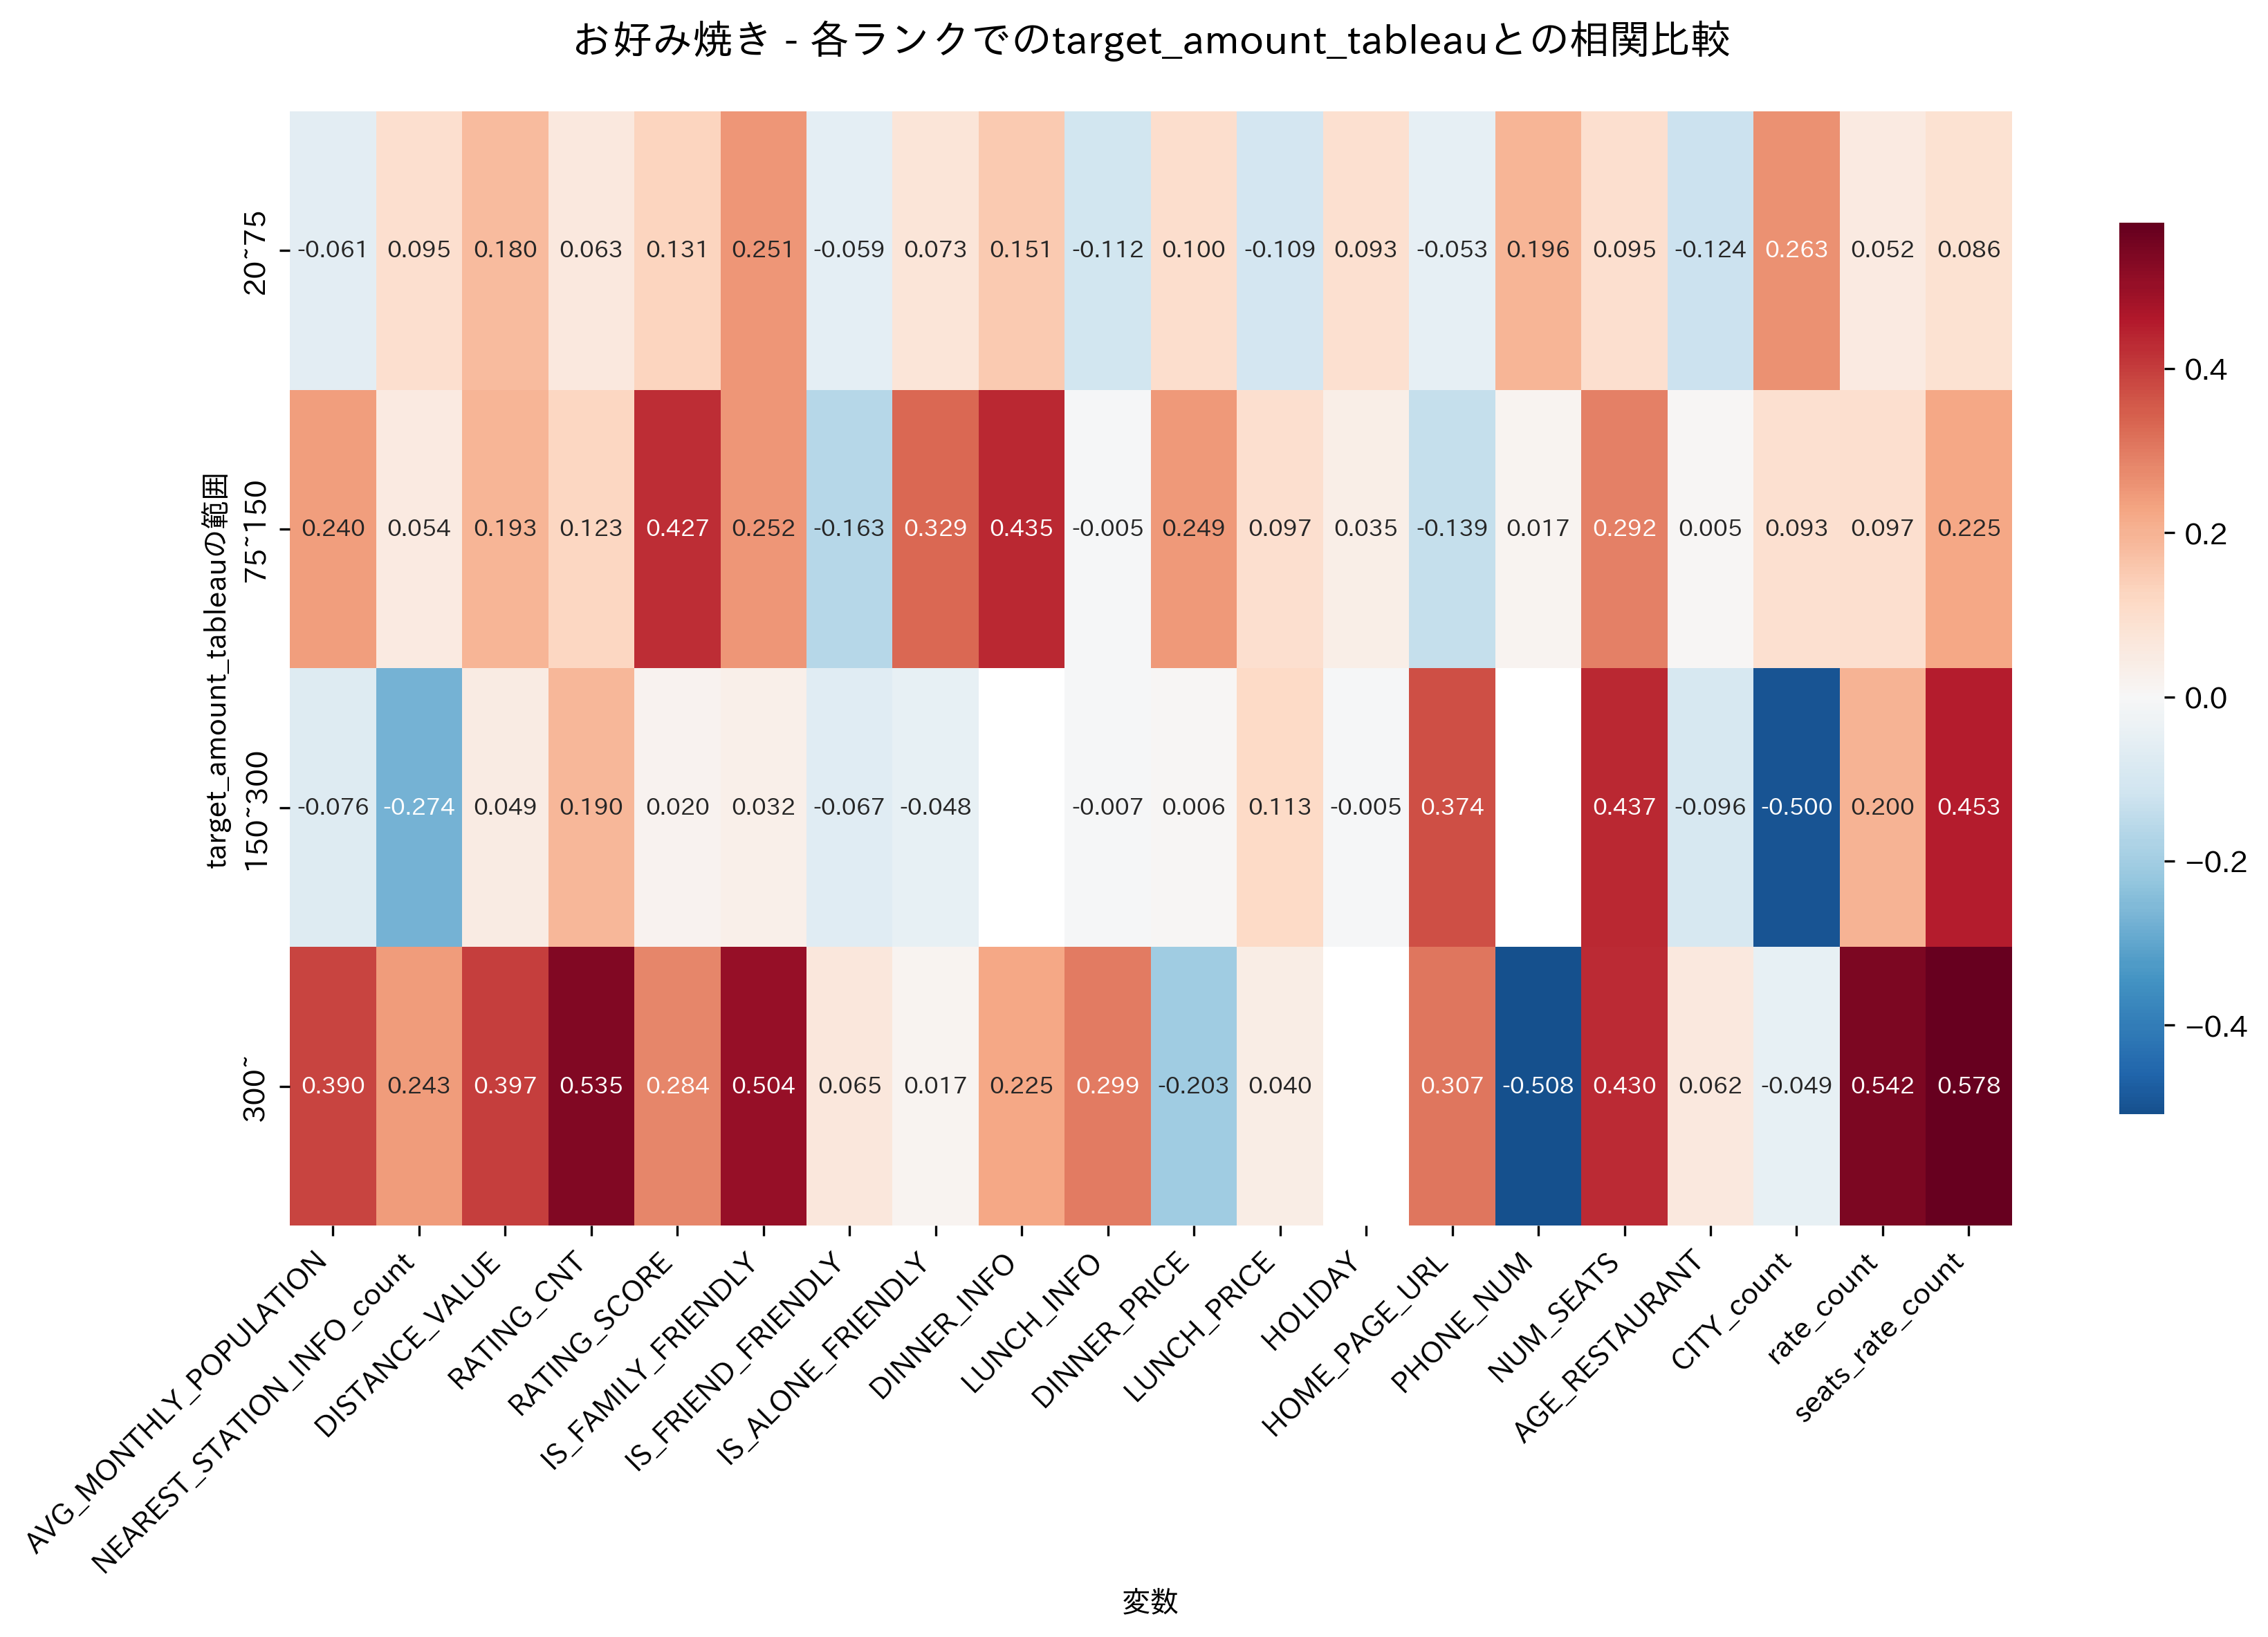

The data file committed next to this chart (first rows):
, 20~75, 75~150, 150~300, 300~
AVG_MONTHLY_POPULATION, -0.06079, 0.2395, -0.07561, 0.3901
NEAREST_STATION_INFO_count, 0.09547, 0.05404, -0.2744, 0.2426
DISTANCE_VALUE, 0.1805, 0.1931, 0.04928, 0.3975
RATING_CNT, 0.06275, 0.123, 0.1903, 0.5348
RATING_SCORE, 0.1307, 0.4267, 0.02002, 0.2842
IS_FAMILY_FRIENDLY, 0.2513, 0.2515, 0.03212, 0.5043
IS_FRIEND_FRIENDLY, -0.05858, -0.1629, -0.06747, 0.0651
IS_ALONE_FRIENDLY, 0.07333, 0.3294, -0.04845, 0.01748
DINNER_INFO, 0.1508, 0.4353, , 0.225
LUNCH_INFO, -0.1121, -0.005145, -0.006948, 0.2988
DINNER_PRICE, 0.1, 0.2495, 0.005548, -0.203
LUNCH_PRICE, -0.109, 0.09666, 0.1133, 0.04
HOLIDAY, 0.09298, 0.03536, -0.005452, 
HOME_PAGE_URL, -0.05251, -0.139, 0.3737, 0.3066
PHONE_NUM, 0.1956, 0.01692, , -0.5084
NUM_SEATS, 0.09456, 0.2919, 0.437, 0.4305
AGE_RESTAURANT, -0.1243, 0.005147, -0.09602, 0.06226
CITY_count, 0.2634, 0.09322, -0.4997, -0.04907
rate_count, 0.05182, 0.09748, 0.2, 0.5421
seats_rate_count, 0.0861, 0.2252, 0.4528, 0.5778
